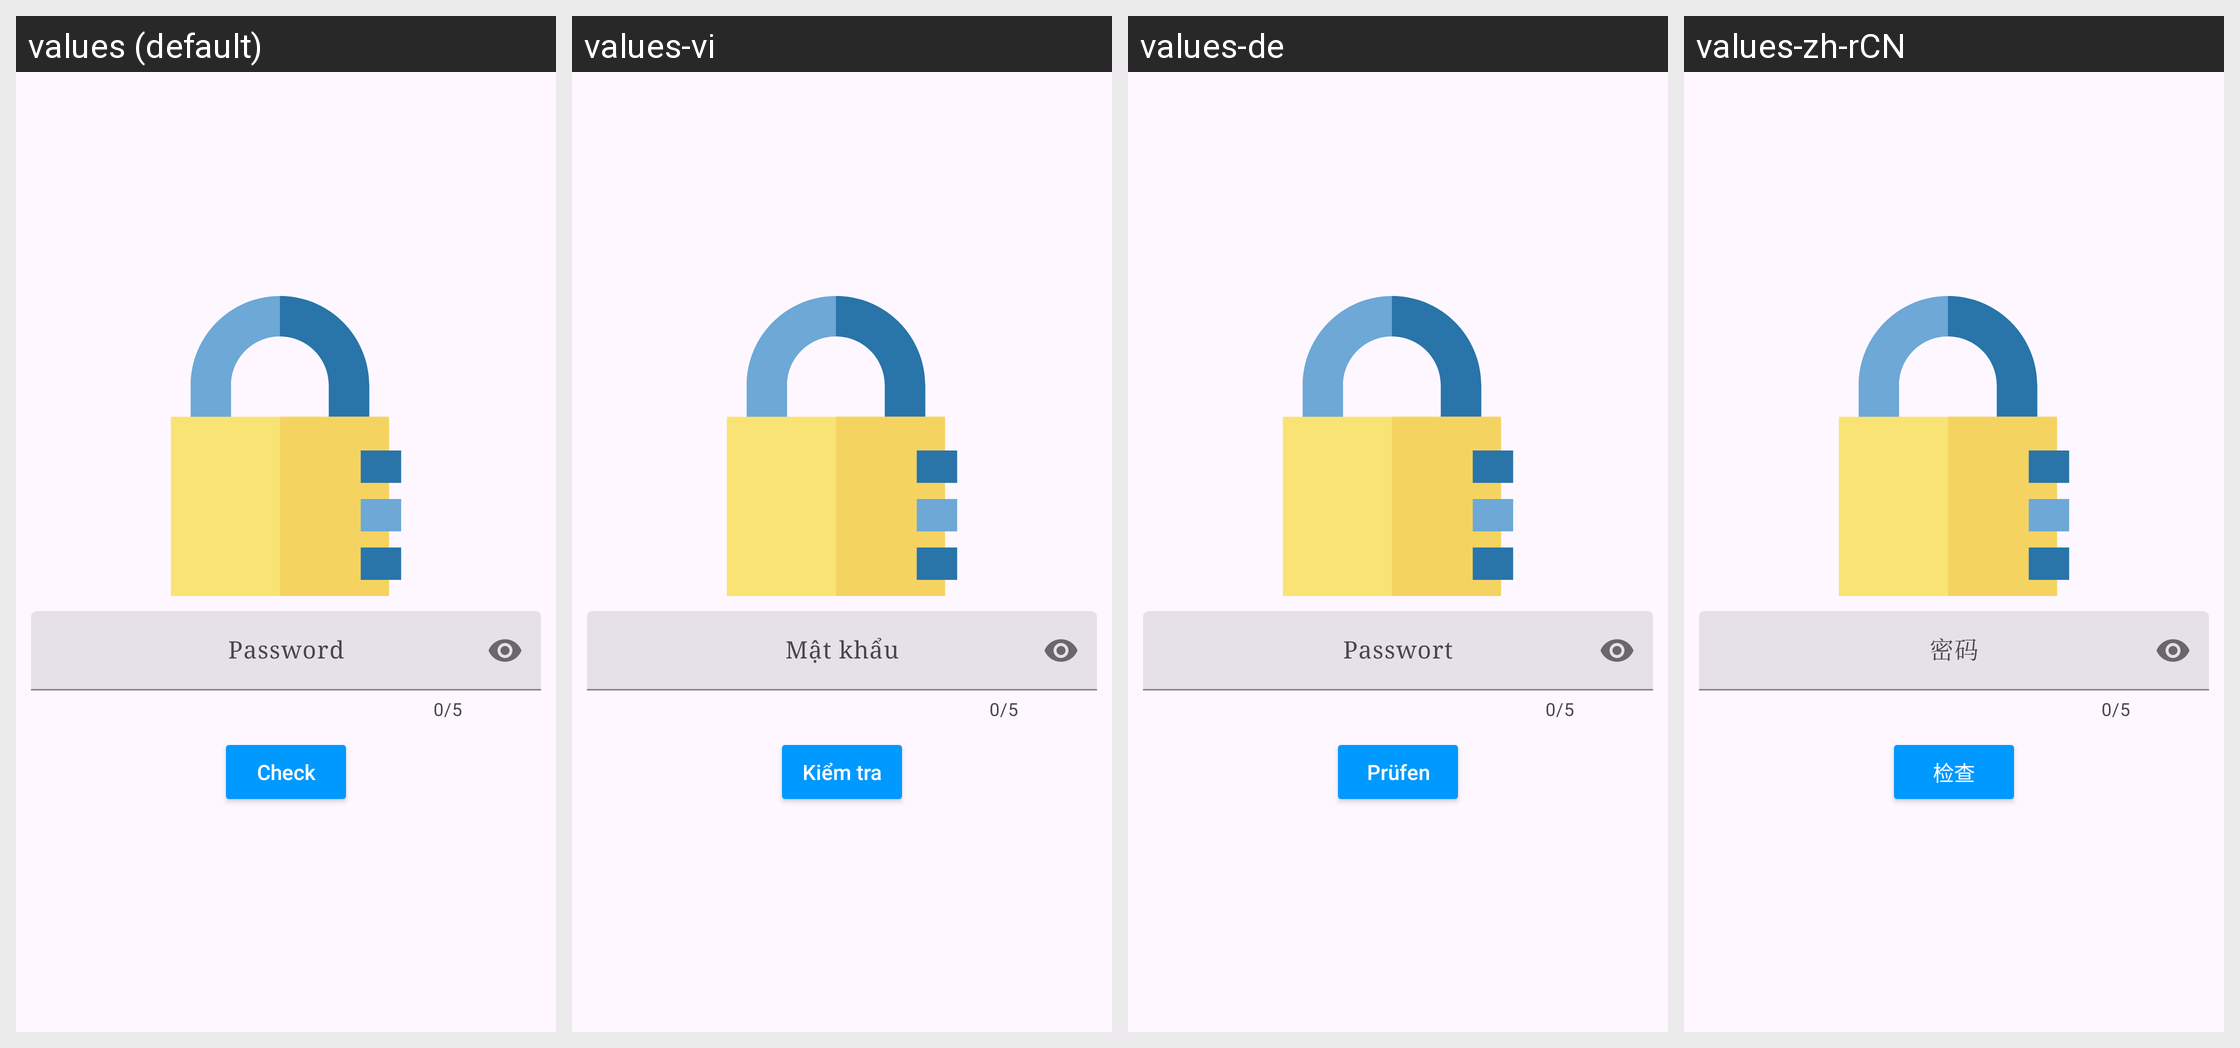

Locale-by-locale string values for the Android screen shown in this grid:
Android screen res/layout/fragment_check_password.xml rendered under 4 locales, left to right: values (default), values-vi, values-de, values-zh-rCN. Device: Nexus 5 (rendered at 1080×1920; each locale shown at half size, 540×960, under a caption strip naming it); theme Theme.LinkHub.
Other locales in the repository, not shown: values-ar, values-pt-rBR, values-ru, values-vn.
Strings drawn on this screen, with the default value and each locale's value (text and hints the layout hard-codes, and strings that could not be matched under every locale, appear in the picture but are not listed):

password
  values: Password
  values-vi: Mật khẩu
  values-de: Passwort
  values-zh-rCN: 密码

check
  values: Check
  values-vi: Kiểm tra
  values-de: Prüfen
  values-zh-rCN: 检查
